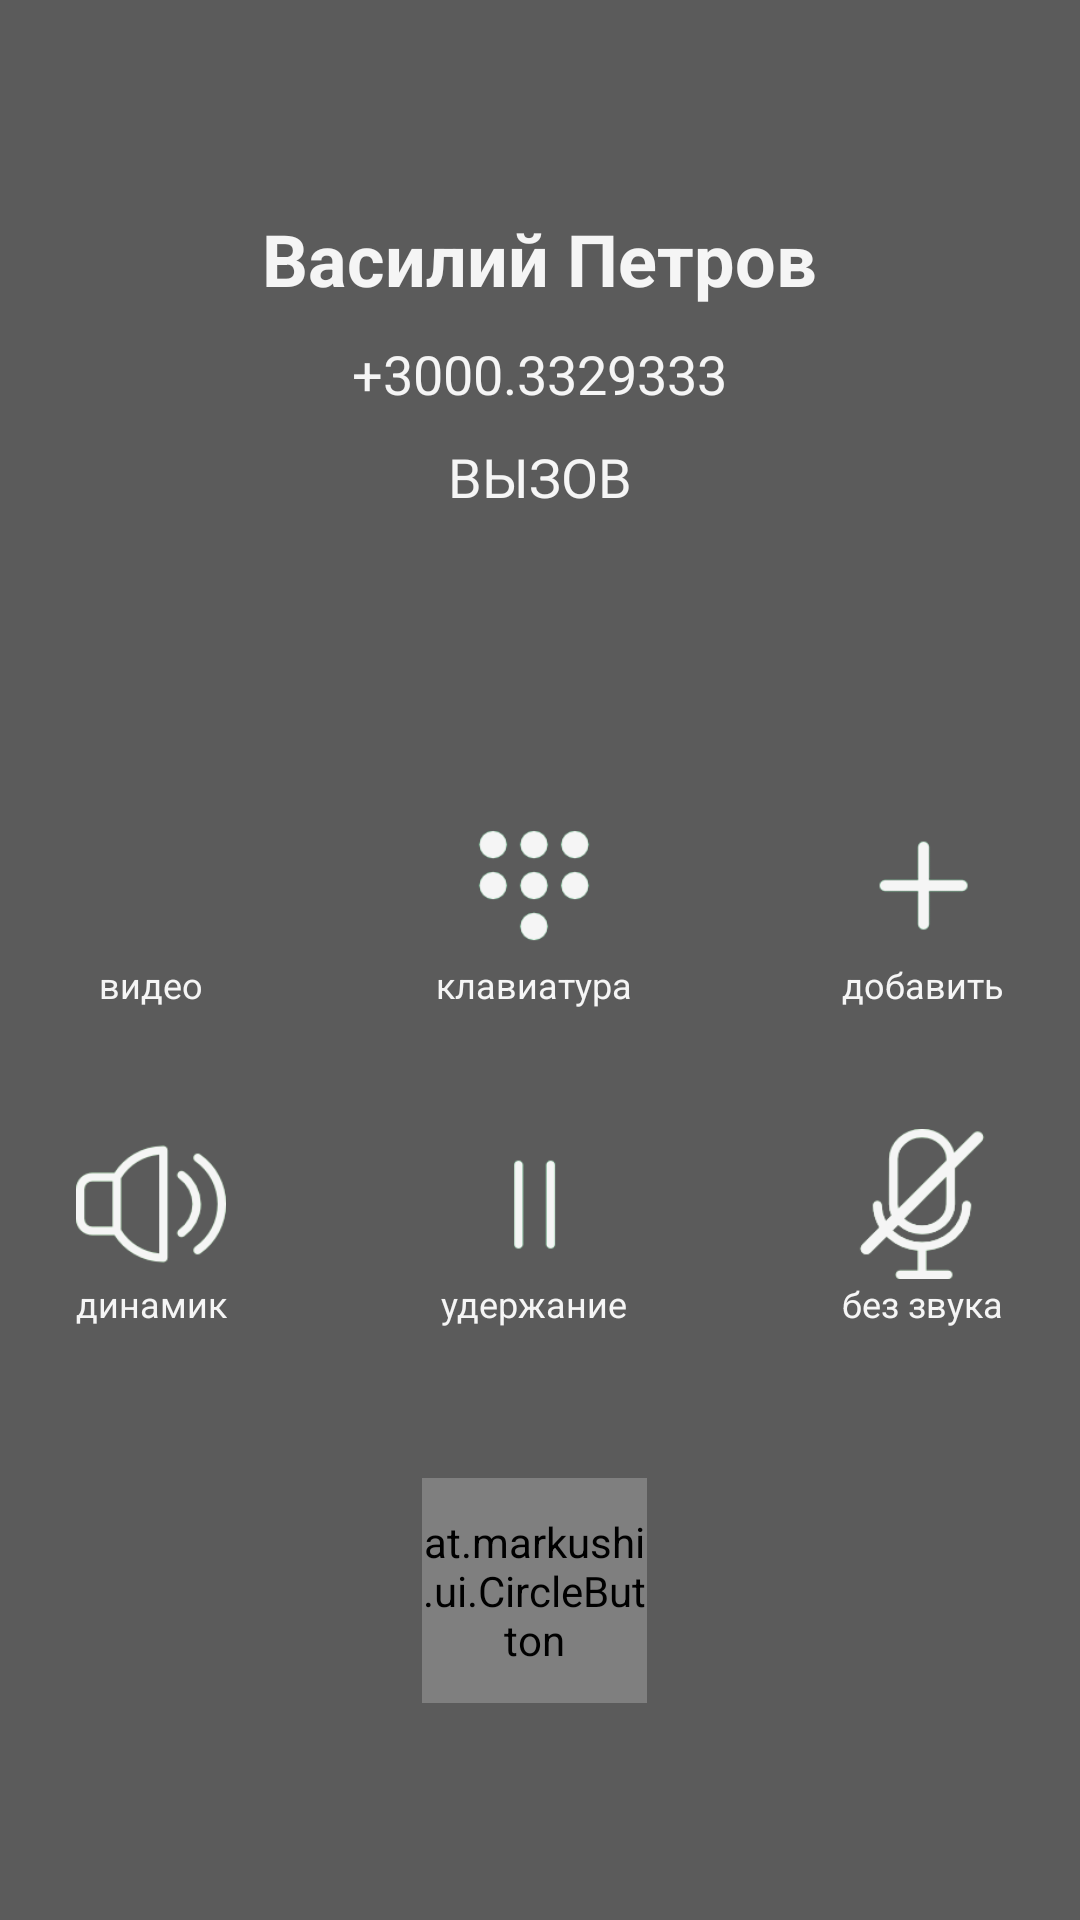

Here is an Android app screen rendered from its layout file. Give the layout XML and the strings, colors and styles it references.
<!-- AndroidManifest.xml: application theme AppTheme -->
<!-- res/layout/call_layout.xml -->
<?xml version="1.0" encoding="utf-8"?>
<RelativeLayout xmlns:android="http://schemas.android.com/apk/res/android"
    xmlns:app="http://schemas.android.com/apk/res-auto"
    xmlns:tools="http://schemas.android.com/tools"



    android:layout_width="match_parent"
    android:layout_height="match_parent">
    <ImageView
        style="@style/BackGroundImageView"
        android:src="@drawable/a"

        android:layout_width="match_parent"
        android:layout_height="match_parent"
        android:layout_alignParentTop="true"
        android:layout_centerHorizontal="true"

        tools:ignore="ContentDescription" />

    <ImageView
        android:background="#171717"
        android:layout_width="match_parent"
        android:layout_height="match_parent"
        android:layout_alignParentTop="true"
        android:layout_centerHorizontal="true"
        android:alpha="0.7"

        />

    <RelativeLayout
        android:layout_width="match_parent"
        android:layout_height="220dp"
        android:id="@+id/user_info"
        >


        <TextView
            android:layout_marginTop="70dp"
            android:id="@+id/user_profile_name"
            android:textColor="@color/colorForCallLayout"
            android:layout_width="wrap_content"
            android:layout_height="wrap_content"
            android:layout_centerHorizontal="true"
            android:text="Василий Петров"

            android:textSize="24sp"
            android:textStyle="bold" />
        <TextView
            android:id="@+id/user_profile_short_bio"
            android:layout_width="wrap_content"
            android:layout_height="wrap_content"
            android:layout_below="@+id/user_profile_name"
            android:layout_centerHorizontal="true"
            android:layout_marginTop="10dp"
            android:text="+3000.3329333"
            android:textColor="@color/colorForCallLayout"
            android:textSize="18sp" />
        <TextView
            android:id="@+id/call"
            android:layout_width="wrap_content"
            android:layout_height="wrap_content"
            android:layout_below="@+id/user_profile_short_bio"
            android:layout_centerHorizontal="true"
            android:layout_marginTop="10dp"
            android:text="ВЫЗОВ"
            android:textColor="@color/colorForCallLayout"
            android:textSize="18sp" />

    </RelativeLayout>


        <GridLayout
            android:layout_below="@+id/user_info"
            android:layout_marginTop="50dp"
            android:id="@+id/grid_layout_keypad"
            android:layout_width="wrap_content"
            android:layout_height="wrap_content"
            android:layout_centerHorizontal="true"
            android:columnCount="3"
            android:foregroundGravity="center"
            android:gravity="center"
            android:orientation="horizontal"
            android:rowCount="3"
            android:rowOrderPreserved="false"
            android:textAlignment="center"
           >
            <RelativeLayout
                android:layout_width="wrap_content"
                android:layout_marginRight="65dp"
                android:layout_height="wrap_content">
                <ImageButton
                    android:id="@+id/camera"
                    android:layout_width="50dp"
                    android:layout_height="50dp"
                    android:layout_centerHorizontal="true"
                    android:background="?selectableItemBackgroundBorderless"
                    android:src="@drawable/vid"

                    android:scaleType="centerCrop"/>

                <TextView
                    android:text="видео"
                    android:layout_width="wrap_content"
                    android:layout_height="wrap_content"
                    android:textSize="12dp"
                    android:textColor="@color/colorForCallLayout"
                    android:layout_below="@+id/camera"
                    android:layout_centerHorizontal="true"
                    android:id="@+id/text_camera"
                    />

            </RelativeLayout>
            <RelativeLayout
                android:layout_gravity="center"
                android:layout_width="wrap_content"
                android:layout_height="wrap_content">

                <ImageButton
                    android:id="@+id/dialpad"
                    android:layout_width="50dp"
                    android:layout_height="50dp"
                      android:layout_centerHorizontal="true"
                    android:background="?selectableItemBackgroundBorderless"
                    android:src="@drawable/key2"

                    android:scaleType="centerCrop"/>

                <TextView
                    android:text="клавиатура"
                    android:layout_width="wrap_content"
                    android:layout_height="wrap_content"
                    android:textSize="12dp"
                    android:textColor="@color/colorForCallLayout"
                    android:layout_below="@+id/dialpad"
                    android:layout_centerHorizontal="true"
                    android:id="@+id/text_keyboard" />

            </RelativeLayout>

            <RelativeLayout
                android:layout_marginLeft="65dp"
                android:layout_width="wrap_content"
                android:layout_height="wrap_content">

                <ImageButton
                    android:id="@+id/add"
                    android:layout_width="50dp"
                    android:layout_height="50dp"
                    android:background="?selectableItemBackgroundBorderless"
                    android:src="@drawable/plus2"

                    android:layout_centerHorizontal="true"
                    android:scaleType="centerCrop"/>

                <TextView

                    android:id="@+id/text_add"
                    android:layout_width="wrap_content"
                    android:layout_height="wrap_content"
                    android:layout_below="@+id/add"
                    android:layout_centerHorizontal="true"
                    android:text="добавить"
                    android:textColor="@color/colorForCallLayout"
                    android:textSize="12dp" />
            </RelativeLayout>

            <RelativeLayout
                android:layout_marginRight="65dp"
                android:layout_marginTop="40dp"
                android:layout_width="wrap_content"
                android:layout_height="wrap_content">

                <TextView
                    android:id="@+id/text_speaker"
                    android:layout_width="wrap_content"
                    android:layout_height="wrap_content"
                    android:layout_below="@+id/speaker"
                    android:layout_centerHorizontal="true"
                    android:textColor="@color/colorForCallLayout"
                    android:text="динамик"
                    android:textSize="12dp" />

                <ImageButton
                    android:id="@+id/speaker"
                    android:layout_width="50dp"
                    android:layout_height="50dp"
                    android:background="?selectableItemBackgroundBorderless"
                    android:src="@drawable/speak2"

                    android:scaleType="centerCrop"
                    android:layout_alignParentTop="true"
                    android:layout_alignParentStart="true" />

            </RelativeLayout>

            <RelativeLayout
                android:layout_gravity="center"
                android:layout_marginTop="40dp"
                android:layout_width="wrap_content"
                android:layout_height="wrap_content">
                <ImageButton
                    android:id="@+id/pause"
                    android:layout_width="50dp"
                    android:layout_height="50dp"
                    android:layout_centerHorizontal="true"
                    android:background="?selectableItemBackgroundBorderless"
                    android:src="@drawable/pause2"


                    android:scaleType="centerCrop"/>
                <TextView
                    android:id="@+id/text_wait"
                    android:layout_width="wrap_content"
                    android:layout_height="wrap_content"
                    android:layout_below="@+id/pause"
                    android:layout_centerHorizontal="true"
                    android:textColor="@color/colorForCallLayout"
                    android:text="удержание"
                    android:textSize="12dp" />
            </RelativeLayout>
            <RelativeLayout
                android:id="@+id/mute_layout"
                android:layout_marginTop="40dp"
                android:layout_marginLeft="65dp"
                android:layout_width="wrap_content"
                android:layout_height="wrap_content">
                <ImageButton
                    android:id="@+id/mute"
                    android:layout_width="50dp"
                    android:layout_height="50dp"
                    android:background="?selectableItemBackgroundBorderless"
                    android:src="@drawable/mic"

                    android:layout_centerHorizontal="true"
                    android:scaleType="centerCrop"/>


                <TextView
                    android:id="@+id/text_soundoff"
                    android:layout_width="wrap_content"
                    android:layout_height="wrap_content"
                    android:layout_below="@+id/mute"
                    android:layout_centerHorizontal="true"
                    android:textColor="@color/colorForCallLayout"
                    android:text="без звука"
                    android:textSize="12dp" />
            </RelativeLayout>

            <at.markushi.ui.CircleButton
                android:layout_marginTop="50dp"
                  android:layout_column="1"
                android:layout_width="75dp"
                android:layout_height="75dp"
                android:layout_gravity="center"
                android:id="@+id/button_call"
                app:cb_color="#F44336"
                android:src="@drawable/ic_call_end_white_24dp"
                app:cb_pressedRingWidth="8dip" />



        </GridLayout>


    </RelativeLayout>
<!-- resources referenced by this layout -->
<resources>
  <color name="colorForCallLayout">#F5F5F5</color>
  <!-- drawable key2: png bitmap (drawable, 80655 bytes) -->
  <!-- drawable mic: png bitmap (drawable, 80655 bytes) -->
  <!-- drawable pause2: png bitmap (drawable, 80655 bytes) -->
  <!-- drawable plus2: png bitmap (drawable, 80655 bytes) -->
  <!-- drawable speak2: png bitmap (drawable, 80655 bytes) -->
  <style name="BackGroundImageView">
          <item name="android:alpha">0.9</item>
          <item name="android:scaleType">centerCrop</item>
  
      </style>
  <style name="AppTheme" parent="Theme.AppCompat.Light.NoActionBar">
          
  
          <item name="colorPrimary">@color/colorPrimary</item>
          <item name="colorPrimaryDark">@color/colorPrimaryDark</item>
          <item name="colorAccent">@color/colorAccent</item>
          <item name="material_drawer_background">@color/material_drawer_background</item>
          <item name="material_drawer_primary_text">@color/material_drawer_primary_text</item>
          <item name="material_drawer_primary_icon">@color/colorPrimary</item>
          <item name="material_drawer_secondary_text">@color/material_drawer_secondary_text</item>
          <item name="material_drawer_hint_text">@color/material_drawer_hint_text</item>
          <item name="material_drawer_divider">@color/material_drawer_divider</item>
          <item name="material_drawer_selected">@color/material_drawer_selected</item>
          <item name="material_drawer_selected_text">@color/material_drawer_selected_text</item>
          <item name="material_drawer_header_selection_text">@color/material_drawer_header_selection_text</item>
  
      </style>
  <color name="colorPrimary">#4CAF50</color>
  <color name="colorPrimaryDark">#43A047</color>
  <color name="colorAccent">#FFFFFF</color>
  <color name="material_drawer_background">#F9F9F9</color>
  <color name="material_drawer_primary_text">#DE000000</color>
  <color name="material_drawer_secondary_text">#8A000000</color>
  <color name="material_drawer_hint_text">#42000000</color>
  <color name="material_drawer_divider">#1F000000</color>
  <color name="material_drawer_selected">#E8E8E8</color>
  <color name="material_drawer_selected_text">#2196F3</color>
  <color name="material_drawer_header_selection_text">#FFF</color>
</resources>
